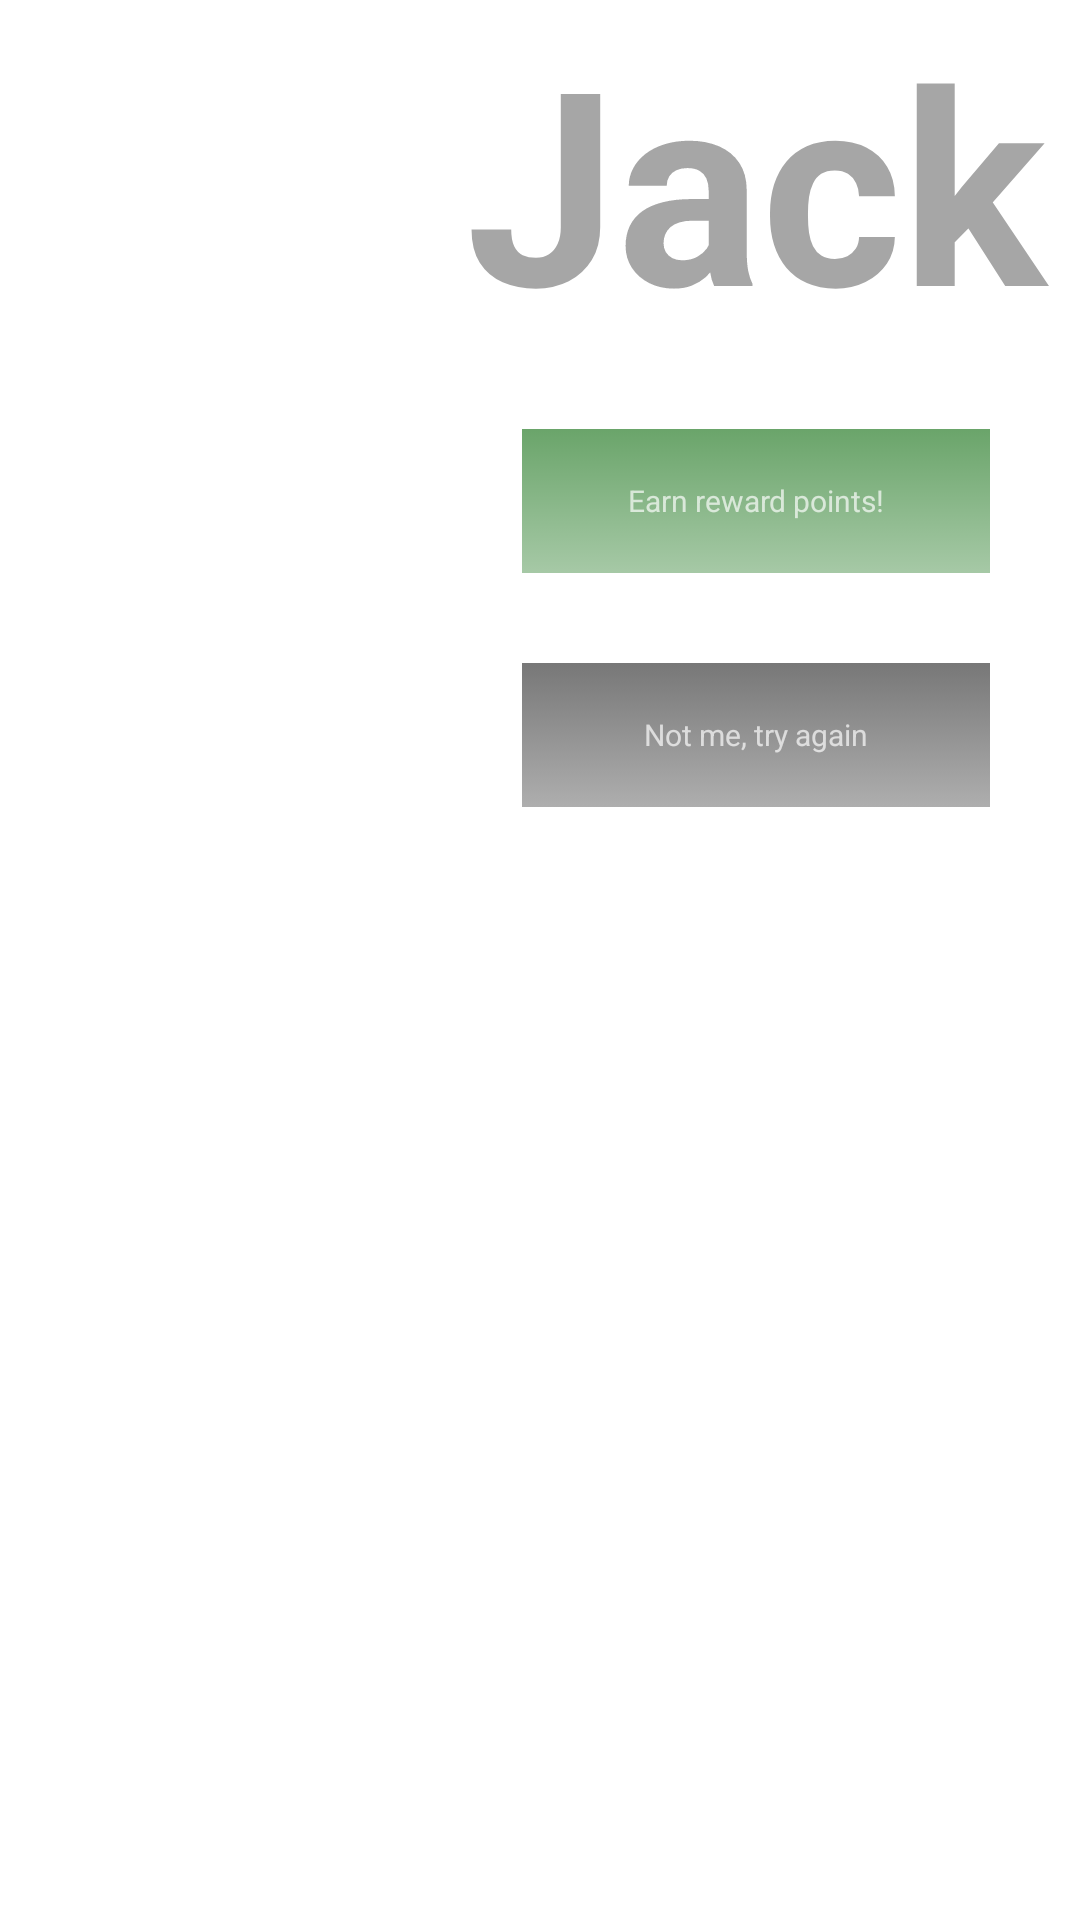

Reconstruct the res/layout file that produces this screen, plus the resources it refers to.
<!-- AndroidManifest.xml: fallback theme Theme.MaterialComponents.DayNight.NoActionBar -->
<!-- res/layout/user.xml -->
<?xml version="1.0" encoding="utf-8"?>
<LinearLayout xmlns:android="http://schemas.android.com/apk/res/android"
    android:id="@+id/root"
    android:layout_width="fill_parent"
    android:layout_height="fill_parent"
    android:background="@color/overlay_white"
    android:weightSum="1" >

    <ImageView
        android:id="@+id/profileImage"
        android:layout_width="0dip"
        android:layout_height="fill_parent"
        android:layout_gravity="center"
        android:layout_weight="0.4"
        android:alpha="0.79" />

    <LinearLayout
        android:layout_width="0dip"
        android:layout_height="fill_parent"
        android:layout_weight="0.6"
        android:orientation="vertical"
        android:weightSum="1" >

        <TextView
            android:id="@+id/name"
            style="@style/LargeTextOnWhiteBG"
            android:layout_width="fill_parent"
            android:layout_height="0dip"
            android:layout_weight="0.2"
            android:gravity="center"
            android:text="Jack Dorsey" />

        <FrameLayout
            android:layout_width="fill_parent"
            android:layout_height="0dip"
            android:layout_marginLeft="30dp"
            android:layout_marginRight="30dp"
            android:layout_weight="0.8" >

            <LinearLayout
                android:id="@+id/confirmUserRoot"
                android:layout_width="fill_parent"
                android:layout_height="fill_parent"
                android:gravity="left|top"
                android:orientation="vertical"
                android:weightSum="1" >

                <Button
                    android:id="@+id/thatsMeButton"
                    style="@style/highlightedButtonOnWhiteBG"
                    android:layout_width="fill_parent"
                    android:layout_height="wrap_content"
                    android:text="Earn reward points!" />

                <Button
                    android:id="@+id/tryAgainButton"
                    style="@style/lowlightedButtonOnWhiteBG"
                    android:layout_width="fill_parent"
                    android:layout_height="wrap_content"
                    android:text="Not me, try again" />
            </LinearLayout>

            <LinearLayout
                android:id="@+id/unredeemableRoot"
                android:layout_width="fill_parent"
                android:layout_height="fill_parent"
                android:orientation="vertical"
                android:visibility="gone"
                android:weightSum="1" >

                <TextView
                    android:id="@+id/getPoints"
                    style="@style/HighLightTextOnWhiteBG"
                    android:layout_width="fill_parent"
                    android:layout_height="wrap_content"
                    android:gravity="center"
                    android:text="Just earned 1 point!" />

                <ProgressBar
                    android:id="@+id/pointProgress"
                    style="@android:style/Widget.ProgressBar.Horizontal"
                    android:layout_width="fill_parent"
                    android:layout_height="40dp"
                    android:max="10"
                    android:progress="9" 
                    android:layout_marginTop="30dp"
                    />
            </LinearLayout>

            <LinearLayout
                android:id="@+id/redeemableRoot"
                android:layout_width="fill_parent"
                android:layout_height="fill_parent"
                android:visibility="gone"
                android:weightSum="1" >
            </LinearLayout>

            <LinearLayout
                android:id="@+id/redeemingRoot"
                android:layout_width="fill_parent"
                android:layout_height="fill_parent"
                android:visibility="gone"
                android:weightSum="1" >
            </LinearLayout>
        </FrameLayout>
    </LinearLayout>

</LinearLayout>
<!-- resources referenced by this layout -->
<resources>
  <color name="overlay_white">#beffffff</color>
  <style name="HighLightTextOnWhiteBG" parent="@android:style/Widget.TextView">
          <item name="android:textSize">60dp</item>
          <item name="android:textColor">@color/highlight_text_on_white_bg</item>
          <item name="android:layout_height">wrap_content</item>
          <item name="android:textStyle">bold</item>
      </style>
  <style name="LargeTextOnWhiteBG" parent="@android:style/Widget.TextView">
          <item name="android:textSize">90dp</item>
          <item name="android:textColor">@color/normal_text_on_white_bg</item>
          <item name="android:layout_height">wrap_content</item>
          <item name="android:textStyle">bold</item>
      </style>
  <style name="highlightedButtonOnWhiteBG" parent="@android:style/Widget.Button">
          <item name="android:textSize">30px</item>
          <item name="android:textColor">@color/normal_text</item>
          <item name="android:background">@drawable/hightlight_button</item>
          <item name="android:layout_height">wrap_content</item>
          <item name="android:layout_width">fill_parent</item>
          <item name="android:layout_marginTop">15dp</item>
          <item name="android:layout_marginBottom">15dp</item>
      </style>
  <style name="lowlightedButtonOnWhiteBG" parent="@android:style/Widget.Button">
          <item name="android:textSize">30px</item>
          <item name="android:textColor">@color/normal_text</item>
          <item name="android:background">@drawable/lowlight_button</item>
          <item name="android:layout_height">wrap_content</item>
          <item name="android:layout_width">fill_parent</item>
          <item name="android:layout_marginTop">15dp</item>
          <item name="android:layout_marginBottom">15dp</item>
      </style>
  <color name="highlight_text_on_white_bg">#59006400</color>
  <color name="normal_text_on_white_bg">#59000000</color>
  <color name="normal_text">#aeffffff</color>
  <!-- drawable hightlight_button (drawable) -->
  <?xml version="1.0" encoding="utf-8"?>
  <selector xmlns:android="http://schemas.android.com/apk/res/android">
  
      <item android:state_pressed="true">
          <shape>
              <solid android:color="#59006400" />
              <padding android:bottom="10dp" android:left="10dp" android:right="10dp" android:top="10dp" />
          </shape> 
      </item>
      <item>
          <shape>
              <gradient android:angle="270" android:endColor="#59006400" android:startColor="#95006400" />
              <padding android:bottom="10dp" android:left="10dp" android:right="10dp" android:top="10dp" />
          </shape>
      </item>
  
  </selector>
  <!-- drawable lowlight_button (drawable) -->
  <?xml version="1.0" encoding="utf-8"?>
  <selector xmlns:android="http://schemas.android.com/apk/res/android">
  
      <item android:state_pressed="true">
          <shape>
              <solid android:color="#59343434" />
              <padding android:bottom="10dp" android:left="10dp" android:right="10dp" android:top="10dp" />
          </shape> 
      </item>
      <item>
          <shape>
              <gradient android:angle="270" android:endColor="#59171717" android:startColor="#95171717" />
              <padding android:bottom="10dp" android:left="10dp" android:right="10dp" android:top="10dp" />
          </shape>
      </item>
  
  </selector>
</resources>
